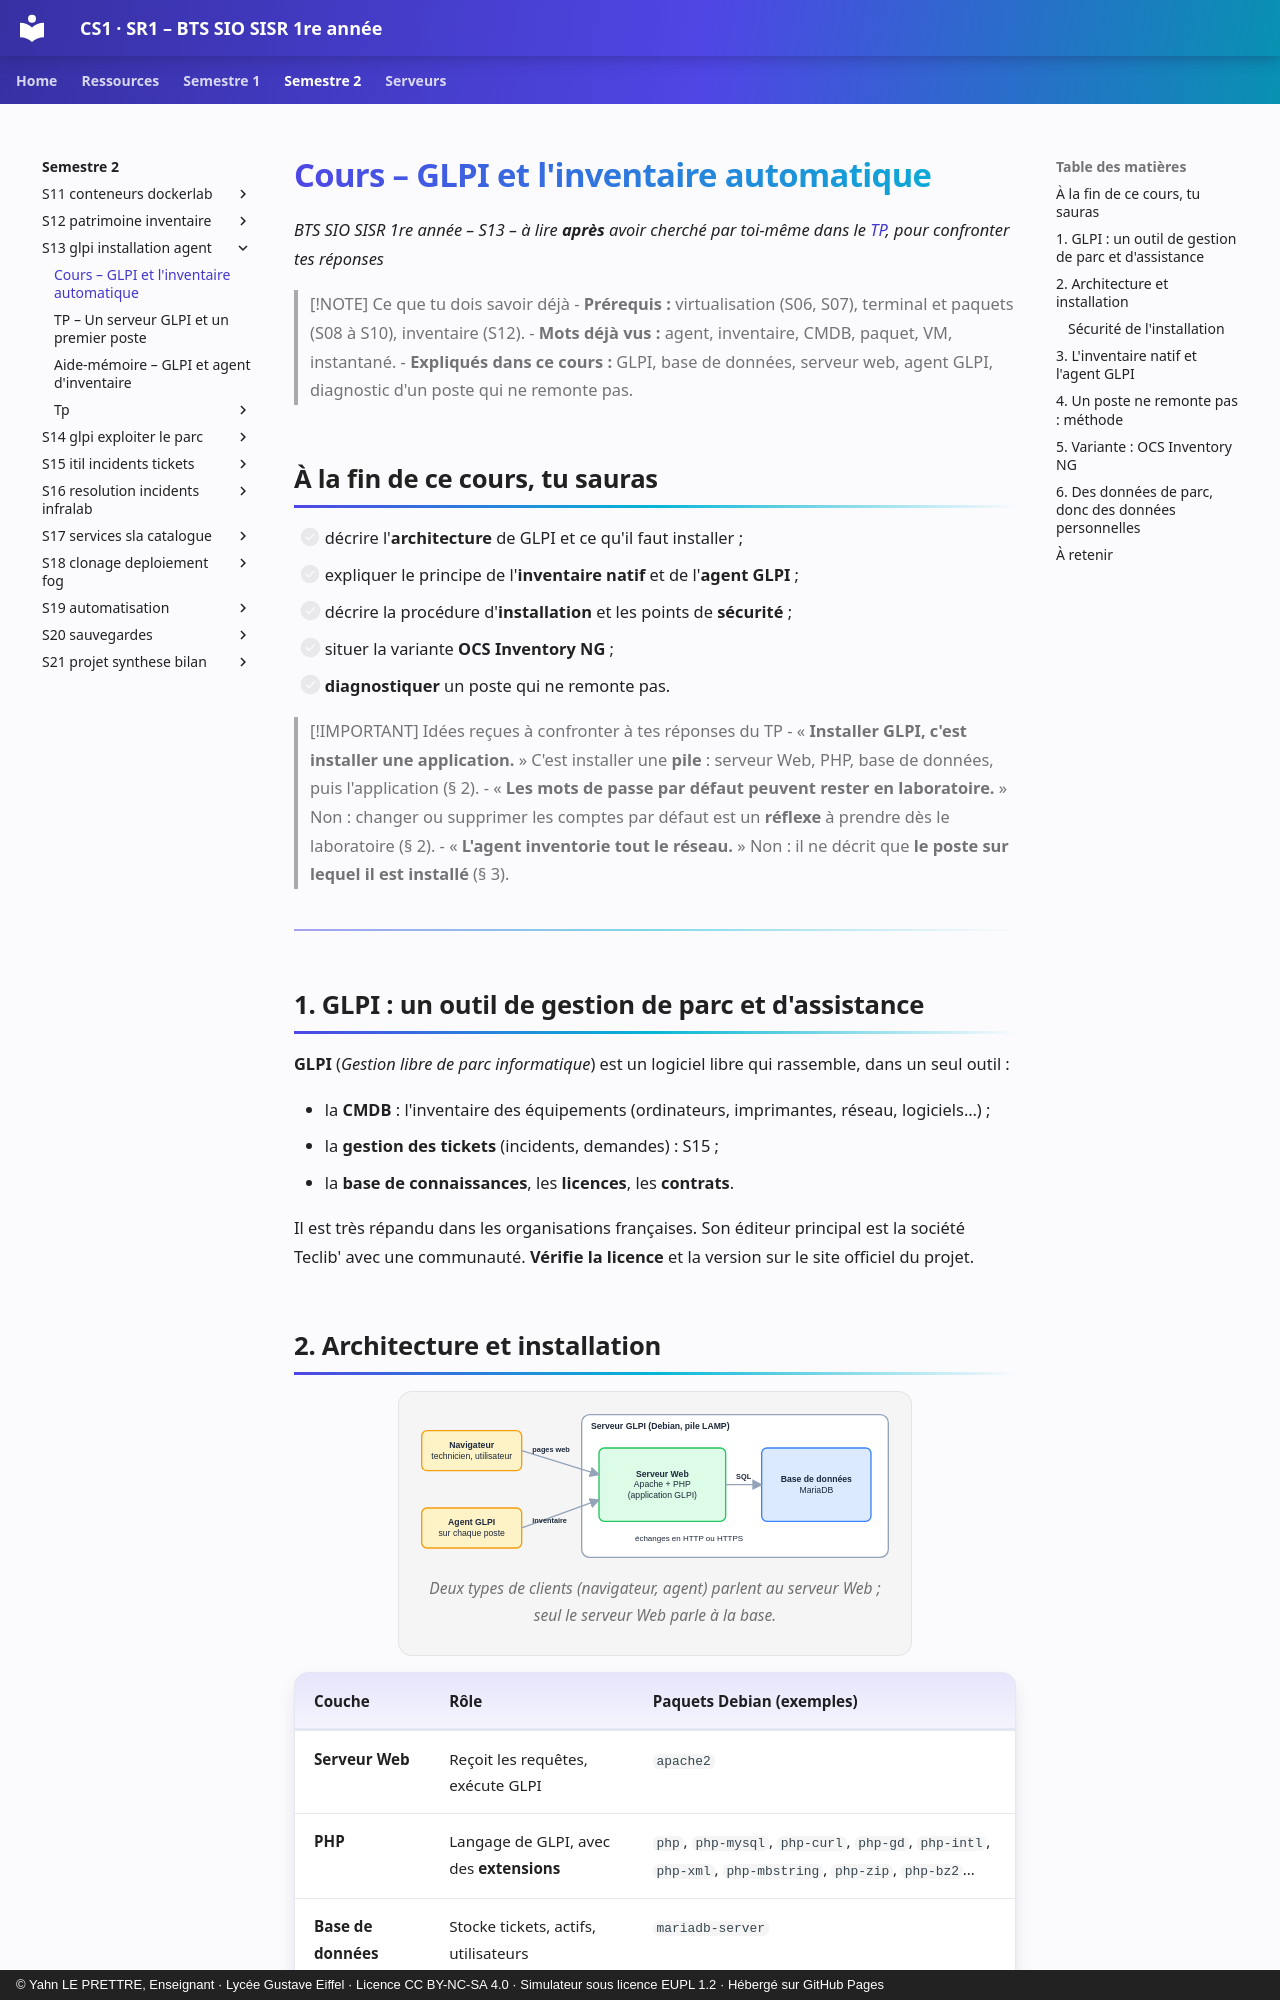

repository: YahnLP/BTS-SIO1-gustave-eiffel · page: semestre-2/S13-glpi-installation-agent/01-cours/index.html · generator: mkdocs · copyright: © Yahn LE PRETTRE, Enseignant · Lycée Gustave Eiffel · Licence CC BY-NC-SA 4.0 · Simulateur sous licence EUPL 1.2 · Hébergé sur GitHub Pages

# Cours – GLPI et l'inventaire automatique

*BTS SIO SISR 1re année – S13 – à lire **après** avoir cherché par toi-même dans le [TP](02-tp.md), pour confronter tes réponses*

> [!NOTE] Ce que tu dois savoir déjà
> - **Prérequis :** virtualisation (S06, S07), terminal et paquets (S08 à S10), inventaire (S12).
> - **Mots déjà vus :** agent, inventaire, CMDB, paquet, VM, instantané.
> - **Expliqués dans ce cours :** GLPI, base de données, serveur web, agent GLPI, diagnostic d'un poste qui ne remonte pas.

## À la fin de ce cours, tu sauras

- [ ] décrire l'**architecture** de GLPI et ce qu'il faut installer ;
- [ ] expliquer le principe de l'**inventaire natif** et de l'**agent GLPI** ;
- [ ] décrire la procédure d'**installation** et les points de **sécurité** ;
- [ ] situer la variante **OCS Inventory NG** ;
- [ ] **diagnostiquer** un poste qui ne remonte pas.

> [!IMPORTANT] Idées reçues à confronter à tes réponses du TP
> - « **Installer GLPI, c'est installer une application.** » C'est installer une **pile** : serveur Web, PHP, base de données, puis l'application (§ 2).
> - « **Les mots de passe par défaut peuvent rester en laboratoire.** » Non : changer ou supprimer les comptes par défaut est un **réflexe** à prendre dès le laboratoire (§ 2).
> - « **L'agent inventorie tout le réseau.** » Non : il ne décrit que **le poste sur lequel il est installé** (§ 3).

---

## 1. GLPI : un outil de gestion de parc et d'assistance

**GLPI** (*Gestion libre de parc informatique*) est un logiciel libre qui rassemble, dans un seul outil :

- la **CMDB** : l'inventaire des équipements (ordinateurs, imprimantes, réseau, logiciels…) ;
- la **gestion des tickets** (incidents, demandes) : S15 ;
- la **base de connaissances**, les **licences**, les **contrats**.

Il est très répandu dans les organisations françaises. Son éditeur principal est la société Teclib' avec une communauté. **Vérifie la licence** et la version sur le site officiel du projet.
